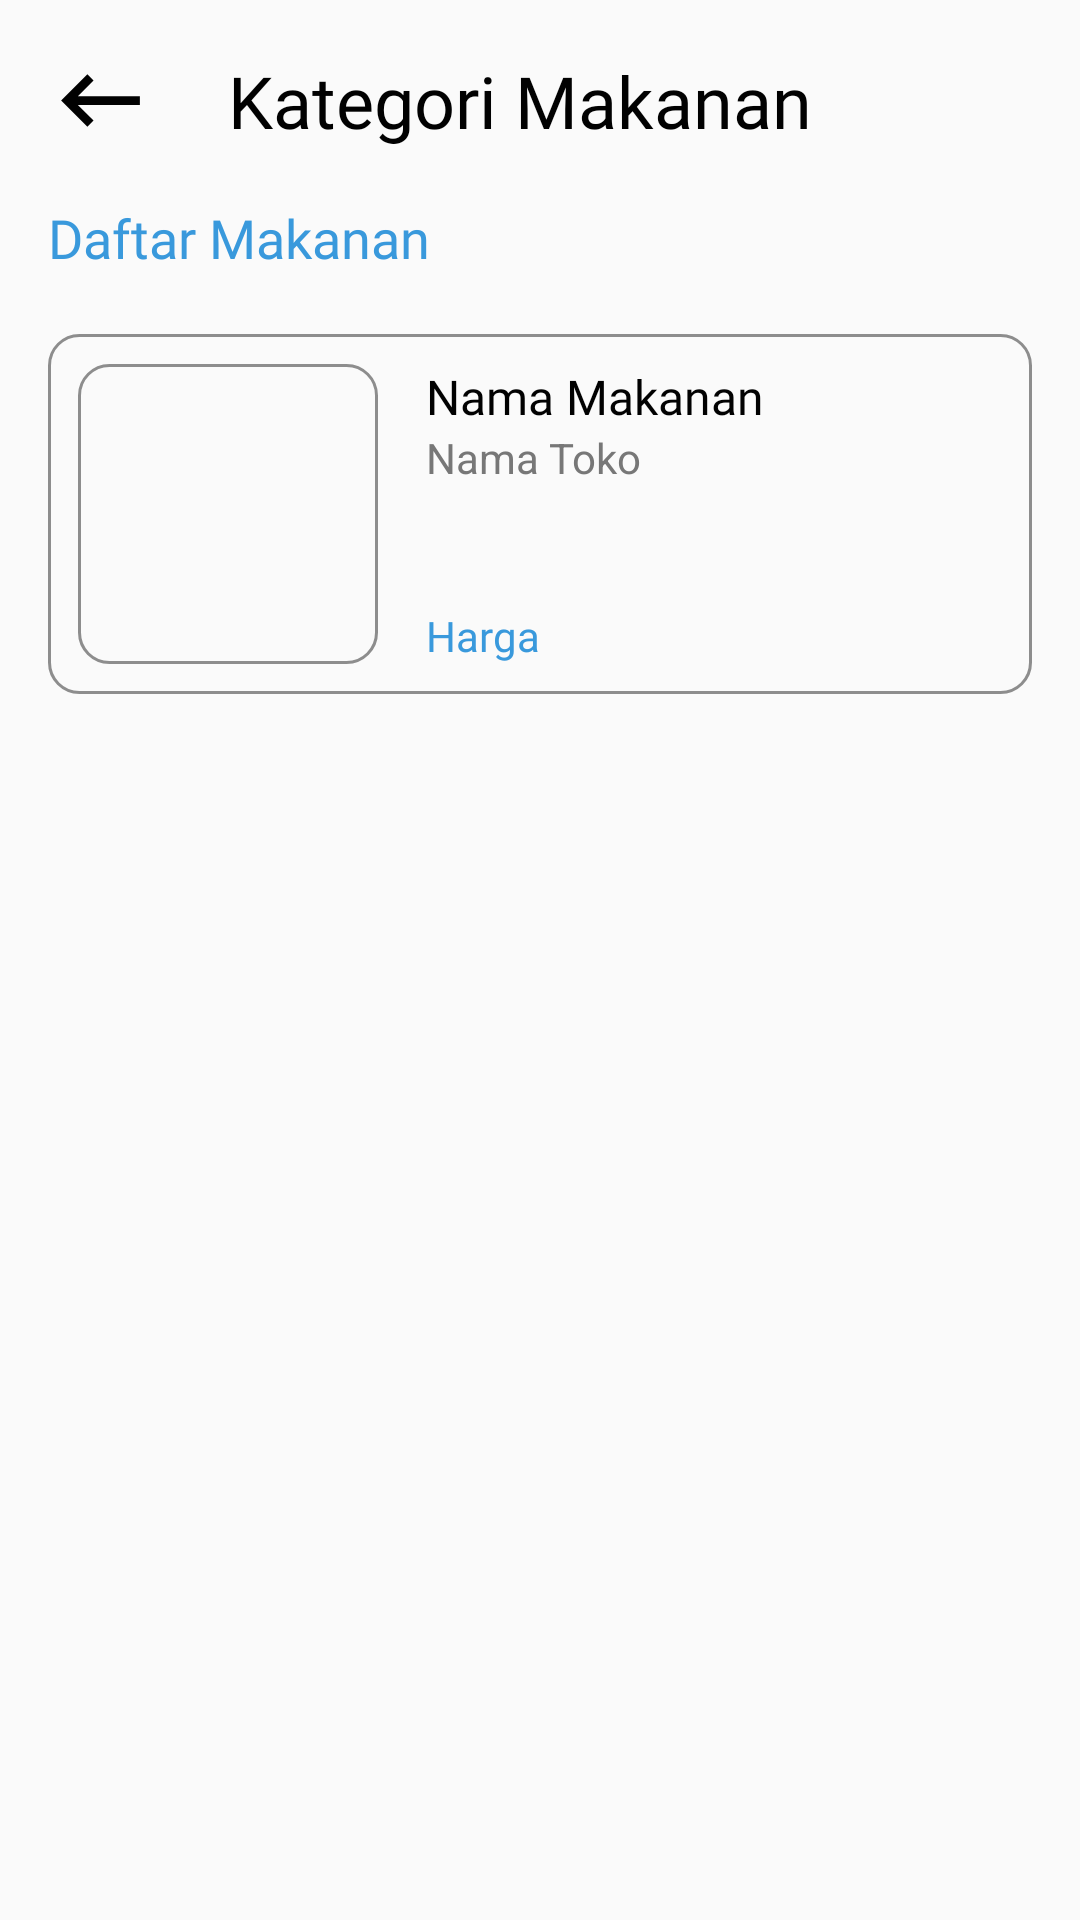

Write the Android layout XML for this screen, with the resource values it uses.
<!-- AndroidManifest.xml: application theme Theme.ChicagoxLeftovers -->
<!-- res/layout/activity_list_makanan.xml -->
<?xml version="1.0" encoding="utf-8"?>
<LinearLayout xmlns:android="http://schemas.android.com/apk/res/android"
    xmlns:app="http://schemas.android.com/apk/res-auto"
    xmlns:tools="http://schemas.android.com/tools"
    android:layout_width="match_parent"
    android:layout_height="match_parent"
    android:background="@drawable/background_app"
    android:orientation="vertical"
    tools:context=".ListMakanan">

    <RelativeLayout
        android:layout_width="match_parent"
        android:layout_height="wrap_content"
        android:padding="16dp">

        <ImageView
            android:layout_width="wrap_content"
            android:layout_height="wrap_content"
            android:src="@drawable/ic_baseline_keyboard_backspace_24" />

        <TextView
            android:layout_width="wrap_content"
            android:layout_height="wrap_content"
            android:layout_centerHorizontal="false"
            android:layout_centerVertical="true"
            android:layout_marginStart="60dp"
            android:fontFamily="@font/poppins_semibold"
            android:text="Kategori Makanan"
            android:textColor="@color/black"
            android:textSize="24sp" />

    </RelativeLayout>

    <RelativeLayout
        android:layout_width="wrap_content"
        android:layout_height="wrap_content">

        <ScrollView
            android:layout_width="match_parent"
            android:layout_height="wrap_content">

            <RelativeLayout
                android:layout_width="match_parent"
                android:layout_height="match_parent">

                <LinearLayout
                    android:layout_width="match_parent"
                    android:layout_height="wrap_content"
                    android:orientation="vertical">

                    <TextView
                        android:layout_width="wrap_content"
                        android:layout_height="wrap_content"
                        android:layout_marginStart="16dp"
                        android:fontFamily="@font/poppins_bold"
                        android:textSize="18sp"
                        android:text="Daftar Makanan"
                        android:textColor="@color/biruGelap"/>

                    <LinearLayout
                        android:layout_width="match_parent"
                        android:layout_height="wrap_content"
                        android:layout_marginStart="16dp"
                        android:layout_marginEnd="16dp"
                        android:layout_marginTop="20dp"
                        android:orientation="vertical"
                        android:background="@drawable/list_rounded">

                        <LinearLayout
                            android:layout_width="wrap_content"
                            android:layout_height="wrap_content"
                            android:orientation="horizontal"
                            android:padding="10dp">

                            <ImageView
                                android:layout_width="100dp"
                                android:layout_height="100dp"

                                android:background="@drawable/list_rounded"/>

                            <LinearLayout
                                android:layout_width="match_parent"
                                android:layout_height="match_parent"
                                android:layout_marginStart="16dp"
                                android:orientation="vertical">

                                <TextView
                                    android:layout_width="wrap_content"
                                    android:layout_height="wrap_content"
                                    android:text="Nama Makanan"
                                    android:textSize="16sp"
                                    android:textColor="@color/black"
                                    android:fontFamily="@font/poppins_semibold"/>

                                <TextView
                                    android:layout_width="wrap_content"
                                    android:layout_height="wrap_content"
                                    android:text="Nama Toko"
                                    android:textColor="@color/abuGelap"
                                    android:textSize="14sp"/>

                                <LinearLayout
                                    android:layout_width="wrap_content"
                                    android:layout_height="match_parent"
                                    android:orientation="vertical"
                                    android:gravity="bottom">

                                    <TextView
                                        android:layout_width="wrap_content"
                                        android:layout_height="wrap_content"
                                        android:fontFamily="@font/poppins_medium"
                                        android:text="Harga"
                                        android:textColor="@color/biruGelap"
                                        android:textSize="14sp"/>
                                </LinearLayout>

                            </LinearLayout>
                        </LinearLayout>
                    </LinearLayout>



                </LinearLayout>


            </RelativeLayout>

        </ScrollView>

    </RelativeLayout>

</LinearLayout>
<!-- resources referenced by this layout -->
<resources>
  <color name="abuGelap">#777777</color>
  <color name="biruGelap">#3999DC</color>
  <color name="black">#010101</color>
  <!-- drawable background_app (drawable) -->
  <?xml version="1.0" encoding="utf-8"?>
  <shape xmlns:android="http://schemas.android.com/apk/res/android" android:shape="rectangle">
      <solid android:color="#FAFAFA"/>
  </shape>
  <!-- drawable ic_baseline_keyboard_backspace_24 (drawable) -->
  <vector android:height="35dp" android:tint="#010101"
      android:viewportHeight="24" android:viewportWidth="24"
      android:width="35dp" xmlns:android="http://schemas.android.com/apk/res/android">
      <path android:fillColor="@android:color/white" android:pathData="M21,11H6.83l3.58,-3.59L9,6l-6,6 6,6 1.41,-1.41L6.83,13H21z"/>
  </vector>
  <!-- drawable list_rounded (drawable) -->
  <?xml version="1.0" encoding="utf-8"?>
  <shape xmlns:android="http://schemas.android.com/apk/res/android" android:shape="rectangle">
      <corners android:radius="10dp"/>
      <stroke android:color="#8D8D8D" android:width="1dp"/>
      <solid android:color="#FAFAFA"/>
  </shape>
  <style name="Theme.ChicagoxLeftovers" parent="Theme.AppCompat.Light.NoActionBar">
          
          <item name="colorPrimary">@color/purple_500</item>
          <item name="colorPrimaryVariant">@color/purple_700</item>
          <item name="colorOnPrimary">@color/white</item>
          
          <item name="colorSecondary">@color/teal_200</item>
          <item name="colorSecondaryVariant">@color/teal_700</item>
          <item name="colorOnSecondary">@color/black</item>
          
          <item name="android:statusBarColor" tools:targetApi="l">?attr/colorPrimaryVariant</item>
          
      </style>
  <color name="purple_500">#FF6200EE</color>
  <color name="purple_700">#FF3700B3</color>
  <color name="white">#FFFFFFFF</color>
  <color name="teal_200">#FF03DAC5</color>
  <color name="teal_700">#FF018786</color>
</resources>
